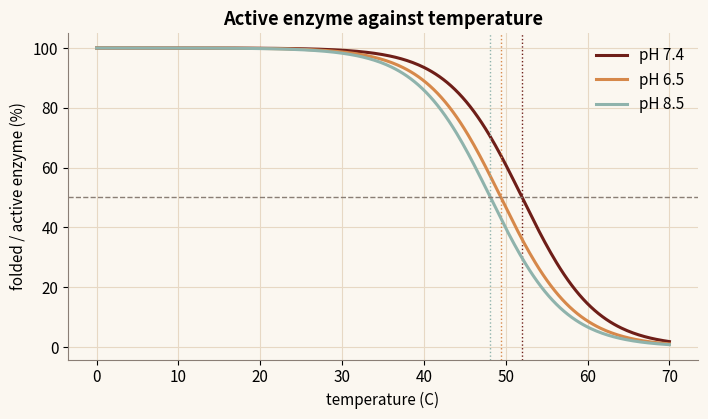
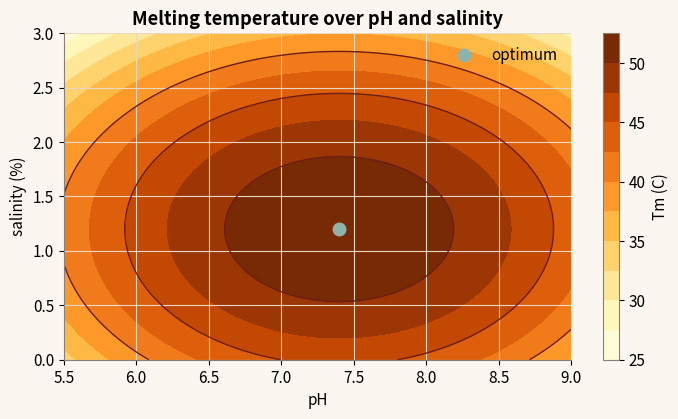

Here is the Python script that generated these plots, in order:
"""
Protein thermal stability - NYUAD iGEM 2026 Dunelock toolkit
============================================================
Reproduces the "Protein Thermal Stability" module: a two-state folding equilibrium
sets the fraction of the enzyme/scaffold that is folded and active at a given
temperature. That folded fraction is the viability multiplier gating every downstream
rate. The operative melting temperature Tm is penalised away from the pH and salinity
optima.

Port of src/components/ProteinThermalDecay.tsx and the thermodynamic form in
src/lib/moduleMath.ts.
  Tm(pH, salt) = Tm0 - 3.2 (pH-7.4)^2 - 4.5 (salt-1.2)^2      (floored at 25 C)
  f_folded     = 1 / (1 + exp((T - Tm) / w))                   Boltzmann two-state
  (equivalently dG(T) = dH - T dS and f = 1/(1 + exp(-dG/RT)); the melt is where f = 1/2)

Constants: Tm0 = 52 C, transition width w = 4.5 C, pH optimum 7.4, salinity optimum 1.2%.
Run:  python thermal.py
"""

import numpy as np
import matplotlib.pyplot as plt

ORANGE, TEAL, ROSE, MAROON, ASH = "#D6884A", "#8FB3AC", "#C28A7C", "#6E1E18", "#8A7E75"
plt.rcParams.update({
    "figure.figsize": (7.2, 4.3), "font.size": 11, "figure.dpi": 130,
    "axes.spines.top": False, "axes.spines.right": False, "axes.edgecolor": ASH,
    "axes.grid": True, "grid.color": "#E7D8C4", "grid.linewidth": 0.8,
    "axes.titleweight": "bold", "figure.facecolor": "#FBF7F0", "axes.facecolor": "#FBF7F0",
})

TM_BASE = 52.0        # baseline denaturation midpoint (C)
WIDTH = 4.5           # Boltzmann transition width (C)


def operative_tm(pH=7.4, salinity=1.2):
    tm = TM_BASE - 3.2 * (pH - 7.4) ** 2 - 4.5 * (salinity - 1.2) ** 2
    return max(25.0, tm)


def folded_fraction(temp_C, pH=7.4, salinity=1.2):
    tm = operative_tm(pH, salinity)
    return 1.0 / (1.0 + np.exp((np.asarray(temp_C, float) - tm) / WIDTH))


def figures():
    figs = []
    T = np.linspace(0, 70, 300)

    # 1) Folded fraction vs temperature at three pH values.
    fig1, ax1 = plt.subplots()
    for pH, c in zip([7.4, 6.5, 8.5], [MAROON, ORANGE, TEAL]):
        ff = folded_fraction(T, pH=pH)
        ax1.plot(T, ff * 100, color=c, lw=2.2, label=f"pH {pH}")
        ax1.axvline(operative_tm(pH=pH), color=c, ls=":", lw=1)
    ax1.axhline(50, color=ASH, ls="--", lw=1)
    ax1.set_xlabel("temperature (C)")
    ax1.set_ylabel("folded / active enzyme (%)")
    ax1.set_title("Active enzyme against temperature")
    ax1.legend(frameon=False)
    fig1.tight_layout()
    figs.append((fig1, "thermal-1.png"))

    # 2) Operative melting temperature surface over pH and salinity.
    pH = np.linspace(5.5, 9.0, 120)
    salt = np.linspace(0, 3.0, 120)
    PH, SALT = np.meshgrid(pH, salt)
    TM = np.maximum(25.0, TM_BASE - 3.2 * (PH - 7.4) ** 2 - 4.5 * (SALT - 1.2) ** 2)
    fig2, ax2 = plt.subplots()
    cs = ax2.contourf(PH, SALT, TM, levels=12, cmap="YlOrBr")
    ax2.contour(PH, SALT, TM, levels=[40, 45, 50], colors=MAROON, linewidths=1)
    ax2.plot(7.4, 1.2, "o", color=TEAL, ms=9, label="optimum")
    ax2.set_xlabel("pH")
    ax2.set_ylabel("salinity (%)")
    ax2.set_title("Melting temperature over pH and salinity")
    ax2.legend(frameon=False, loc="upper right")
    fig2.colorbar(cs, ax=ax2, label="Tm (C)")
    fig2.tight_layout()
    figs.append((fig2, "thermal-2.png"))
    return figs


if __name__ == "__main__":
    for fig, name in figures():
        fig.savefig(name, bbox_inches="tight")
        print("wrote", name)
